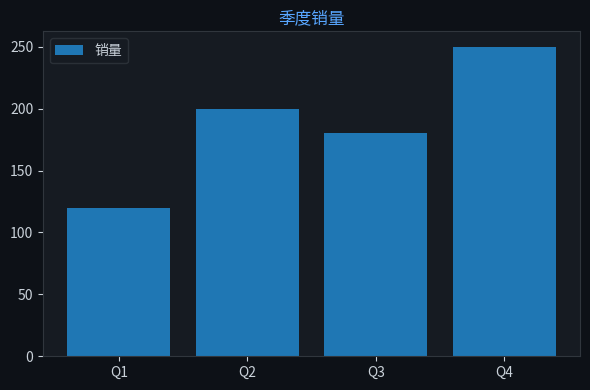

Generate this figure with matplotlib: (Note: this script raises an exception after producing the figure.)

import matplotlib
matplotlib.use('Agg')
import matplotlib.pyplot as plt
import json, base64, os

chart = json.loads('''{"chartType":"bar","title":{"literalString":"季度销量"},"labels":["Q1","Q2","Q3","Q4"],"datasets":[{"label":"销量","data":[120,200,180,250]}],"sizes":{"width":600,"height":400}}''')

fig, ax = plt.subplots(figsize=(600/100, 400/100))
fig.patch.set_facecolor('#0d1117')
ax.set_facecolor('#161b22')
ax.tick_params(colors='#c9d1d9')
ax.xaxis.label.set_color('#c9d1d9')
ax.yaxis.label.set_color('#c9d1d9')
ax.title.set_color('#58a6ff')
for spine in ax.spines.values(): spine.set_color('#30363d')

labels = ["Q1","Q2","Q3","Q4"]
datasets = [{"label":"销量","data":[120,200,180,250]}]
chartType = "bar"

if chartType == 'pie':
    wedges, texts, autotexts = ax.pie(datasets[0]['data'], labels=labels, autopct='%1.1f%%',
        colors=['#238636','#1f6feb','#d29922','#f85149','#a371f7','#3fb950'],
        textprops={'color':'#c9d1d9'})
else:
    for ds in datasets:
        color = ds.get('color', None)
        if chartType == 'bar':
            ax.bar(labels, ds['data'], label=ds['label'])
        elif chartType == 'line':
            ax.plot(labels, ds['data'], marker='o', label=ds['label'])
    ax.legend(facecolor='#161b22', edgecolor='#30363d', labelcolor='#c9d1d9')

ax.set_title(chart.get('title',{}).get('literalString',''), color='#58a6ff', fontsize=12)
plt.tight_layout()
plt.savefig("/Users/wisonzhu/projects/ag-ui-demo/.tmp/chart_ppb48c.png", dpi=100, bbox_inches='tight', facecolor='#0d1117')
